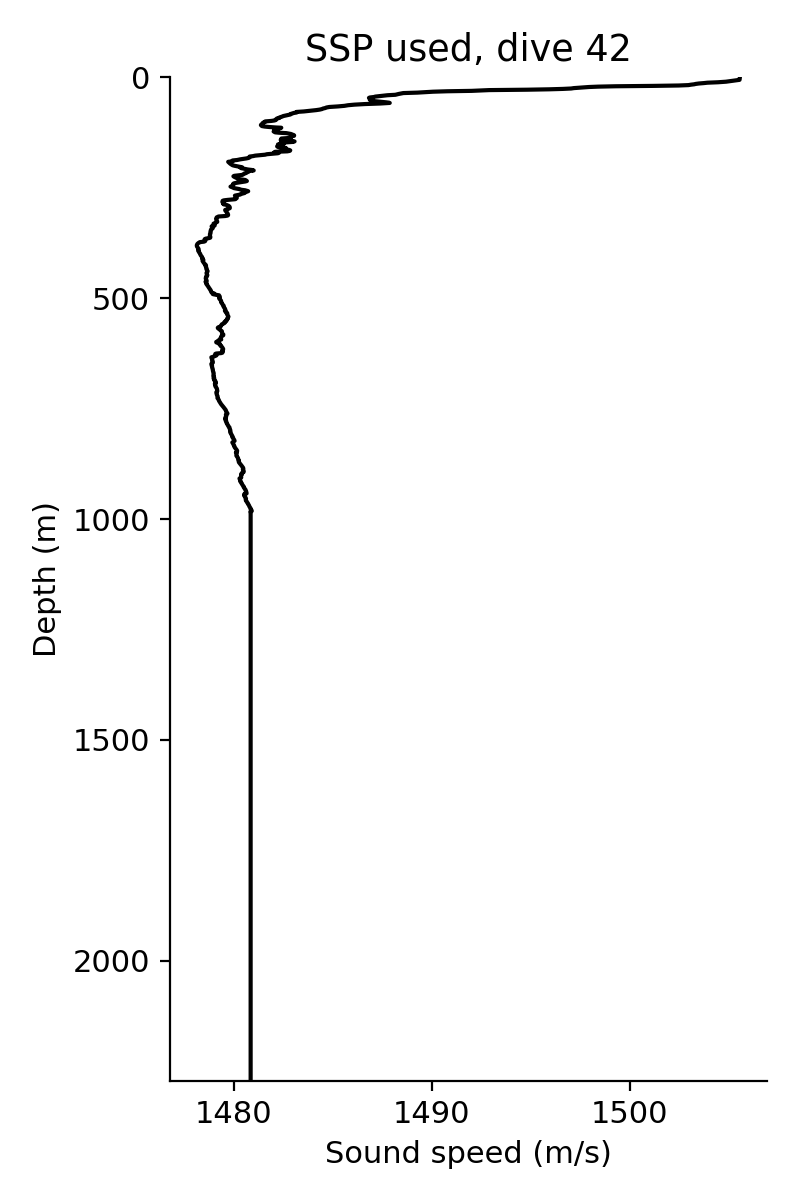

The table this chart was drawn from, first rows:
depth, ss
0.0, 1506
5.432, 1506
9.635, 1505
10.91, 1504
11.9, 1504
12.84, 1504
13.71, 1503
14.65, 1503
15.53, 1503
16.41, 1503
17.34, 1503
18.24, 1502
19.13, 1501
19.97, 1499
20.81, 1498
21.65, 1498
22.48, 1498
23.34, 1497
24.14, 1497
25.05, 1497
25.97, 1497
26.88, 1496
27.77, 1495
28.65, 1493
29.51, 1492
30.39, 1492
31.29, 1491
32.29, 1490
33.33, 1490
34.37, 1489
35.36, 1489
36.32, 1488
37.31, 1488
38.3, 1488
39.27, 1488
40.27, 1488
41.29, 1488
42.34, 1487
43.35, 1487
44.33, 1487
45.34, 1487
46.25, 1487
47.18, 1487
48.07, 1487
48.94, 1487
49.81, 1487
50.62, 1487
52.25, 1487
53.71, 1487
55.06, 1487
56.37, 1488
57.71, 1488
59.02, 1487
60.26, 1487
61.59, 1486
62.89, 1486
64.3, 1486
65.63, 1485
66.88, 1485
68.08, 1485
... 1,010 more rows
